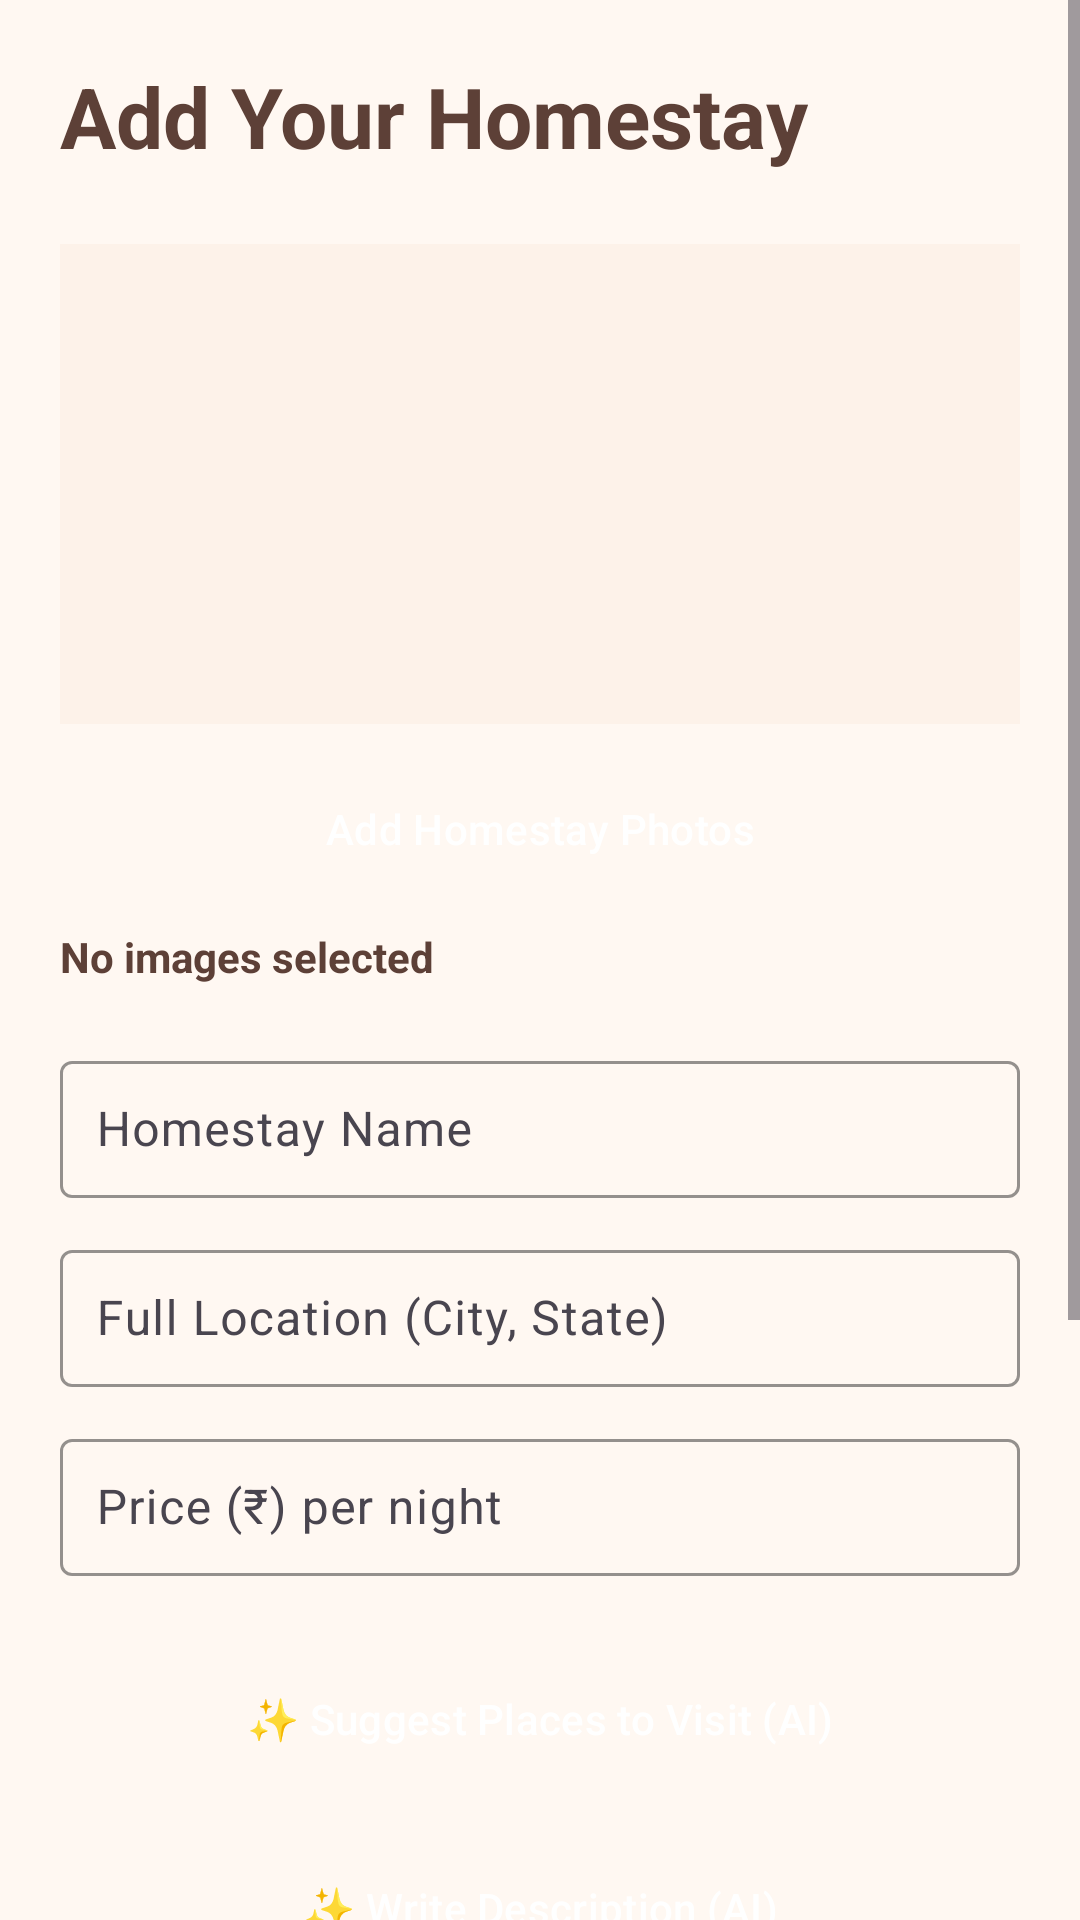

Produce the Android XML layout that renders to this screen, including the resource entries it uses.
<!-- AndroidManifest.xml: application theme Theme.NammaHomeStay -->
<!-- res/layout/activity_add_homestay.xml -->
<?xml version="1.0" encoding="utf-8"?>
<ScrollView xmlns:android="http://schemas.android.com/apk/res/android"
    xmlns:app="http://schemas.android.com/apk/res-auto"
    android:layout_width="match_parent"
    android:layout_height="match_parent"
    android:background="#FFF8F2">

    <LinearLayout
        android:layout_width="match_parent"
        android:layout_height="wrap_content"
        android:orientation="vertical"
        android:padding="20dp">

        <TextView
            android:layout_width="wrap_content"
            android:layout_height="wrap_content"
            android:text="Add Your Homestay"
            android:textSize="28sp"
            android:textStyle="bold"
            android:textColor="#5D4037"
            android:layout_marginBottom="24dp"/>

        <androidx.recyclerview.widget.RecyclerView
            android:id="@+id/rvImages"
            android:layout_width="match_parent"
            android:layout_height="160dp"
            android:orientation="horizontal"
            android:background="#FDF2E9"
            android:padding="4dp"
            android:layout_marginBottom="10dp"/>

        <Button
            android:id="@+id/btnUploadImage"
            style="@style/Widget.Material3.Button.TonalButton"
            android:layout_width="match_parent"
            android:layout_height="50dp"
            android:text="Add Homestay Photos"
            android:backgroundTint="#8D6E63"
            android:textColor="#FFFFFF"
            android:textAllCaps="false"
            android:layout_marginBottom="8dp"/>

        <TextView
            android:id="@+id/tvImageCount"
            android:layout_width="wrap_content"
            android:layout_height="wrap_content"
            android:text="No images selected"
            android:layout_marginBottom="20dp"
            android:textColor="#5D4037"
            android:textStyle="bold"/>

        <com.google.android.material.textfield.TextInputLayout
            android:layout_width="match_parent"
            android:layout_height="wrap_content"
            android:layout_marginBottom="12dp"
            style="@style/Widget.Material3.TextInputLayout.OutlinedBox"
            app:boxStrokeColor="#5D4037"
            app:hintTextColor="#5D4037">
            <com.google.android.material.textfield.TextInputEditText
                android:id="@+id/etName"
                android:layout_width="match_parent"
                android:layout_height="wrap_content"
                android:hint="Homestay Name"
                android:textColor="#3E2723"
                android:padding="12dp"/>
        </com.google.android.material.textfield.TextInputLayout>

        <com.google.android.material.textfield.TextInputLayout
            android:layout_width="match_parent"
            android:layout_height="wrap_content"
            android:layout_marginBottom="12dp"
            style="@style/Widget.Material3.TextInputLayout.OutlinedBox"
            app:boxStrokeColor="#5D4037"
            app:hintTextColor="#5D4037">
            <com.google.android.material.textfield.TextInputEditText
                android:id="@+id/etLocation"
                android:layout_width="match_parent"
                android:layout_height="wrap_content"
                android:hint="Full Location (City, State)"
                android:textColor="#3E2723"
                android:padding="12dp"/>
        </com.google.android.material.textfield.TextInputLayout>

        <com.google.android.material.textfield.TextInputLayout
            android:layout_width="match_parent"
            android:layout_height="wrap_content"
            android:layout_marginBottom="20dp"
            style="@style/Widget.Material3.TextInputLayout.OutlinedBox"
            app:boxStrokeColor="#5D4037"
            app:hintTextColor="#5D4037">
            <com.google.android.material.textfield.TextInputEditText
                android:id="@+id/etPrice"
                android:layout_width="match_parent"
                android:layout_height="wrap_content"
                android:hint="Price (₹) per night"
                android:inputType="number"
                android:textColor="#3E2723"
                android:padding="12dp"/>
        </com.google.android.material.textfield.TextInputLayout>

        
        <ProgressBar
            android:id="@+id/pbAiLoading"
            android:layout_width="wrap_content"
            android:layout_height="wrap_content"
            android:layout_gravity="center"
            android:visibility="gone"
            android:layout_marginBottom="12dp"/>

        
        <Button
            android:id="@+id/btnSpotsToVisit"
            style="@style/Widget.Material3.Button"
            android:layout_width="match_parent"
            android:layout_height="55dp"
            android:text="✨ Suggest Places to Visit (AI)"
            android:backgroundTint="#7E57C2"
            android:textColor="#FFFFFF"
            android:textAllCaps="false"
            android:layout_marginBottom="8dp"/>

        <TextView
            android:id="@+id/tvNearbySpotsTitle"
            android:layout_width="wrap_content"
            android:layout_height="wrap_content"
            android:text="PLACES TO VISIT"
            android:textSize="18sp"
            android:textStyle="bold"
            android:textColor="#5D4037"
            android:visibility="gone"
            android:layout_marginBottom="8dp"/>

        <androidx.recyclerview.widget.RecyclerView
            android:id="@+id/rvNearbySpots"
            android:layout_width="match_parent"
            android:layout_height="wrap_content"
            android:visibility="gone"
            android:layout_marginBottom="16dp"/>

        <Button
            android:id="@+id/btnAIDescription"
            style="@style/Widget.Material3.Button"
            android:layout_width="match_parent"
            android:layout_height="55dp"
            android:text="✨ Write Description (AI)"
            android:backgroundTint="#7E57C2"
            android:textColor="#FFFFFF"
            android:textAllCaps="false"
            android:layout_marginBottom="16dp"/>

        <LinearLayout
            android:id="@+id/llAIOptions"
            android:layout_width="match_parent"
            android:layout_height="wrap_content"
            android:orientation="vertical"
            android:visibility="gone">

            <TextView
                android:layout_width="wrap_content"
                android:layout_height="wrap_content"
                android:text="Pick the best AI Description:"
                android:textColor="#5D4037"
                android:textStyle="bold"
                android:layout_marginBottom="8dp"/>

            <com.google.android.material.card.MaterialCardView
                android:id="@+id/cardOption1"
                android:layout_width="match_parent"
                android:layout_height="wrap_content"
                android:layout_marginBottom="8dp"
                app:cardCornerRadius="8dp"
                app:strokeColor="#7E57C2"
                app:strokeWidth="1dp">
                <TextView
                    android:id="@+id/tvOption1"
                    android:layout_width="match_parent"
                    android:layout_height="wrap_content"
                    android:padding="12dp"
                    android:textColor="#3E2723"
                    android:text="Option 1..."/>
            </com.google.android.material.card.MaterialCardView>

            <com.google.android.material.card.MaterialCardView
                android:id="@+id/cardOption2"
                android:layout_width="match_parent"
                android:layout_height="wrap_content"
                android:layout_marginBottom="8dp"
                app:cardCornerRadius="8dp"
                app:strokeColor="#7E57C2"
                app:strokeWidth="1dp">
                <TextView
                    android:id="@+id/tvOption2"
                    android:layout_width="match_parent"
                    android:layout_height="wrap_content"
                    android:padding="12dp"
                    android:textColor="#3E2723"
                    android:text="Option 2..."/>
            </com.google.android.material.card.MaterialCardView>

            <com.google.android.material.card.MaterialCardView
                android:id="@+id/cardOption3"
                android:layout_width="match_parent"
                android:layout_height="wrap_content"
                android:layout_marginBottom="16dp"
                app:cardCornerRadius="8dp"
                app:strokeColor="#7E57C2"
                app:strokeWidth="1dp">
                <TextView
                    android:id="@+id/tvOption3"
                    android:layout_width="match_parent"
                    android:layout_height="wrap_content"
                    android:padding="12dp"
                    android:textColor="#3E2723"
                    android:text="Option 3..."/>
            </com.google.android.material.card.MaterialCardView>

        </LinearLayout>

        <com.google.android.material.textfield.TextInputLayout
            android:layout_width="match_parent"
            android:layout_height="wrap_content"
            android:layout_marginBottom="16dp"
            style="@style/Widget.Material3.TextInputLayout.OutlinedBox"
            app:boxStrokeColor="#5D4037"
            app:hintTextColor="#5D4037">
            <com.google.android.material.textfield.TextInputEditText
                android:id="@+id/etDescription"
                android:layout_width="match_parent"
                android:layout_height="150dp"
                android:hint="Describe your homestay"
                android:gravity="top"
                android:textColor="#3E2723"
                android:padding="12dp"/>
        </com.google.android.material.textfield.TextInputLayout>

        <Button
            android:id="@+id/btnSave"
            style="@style/Widget.Material3.Button"
            android:layout_width="match_parent"
            android:layout_height="60dp"
            android:text="✅ Save &amp; Publish Homestay"
            android:backgroundTint="#43A047"
            android:textSize="18sp"
            android:textStyle="bold"
            android:textColor="#FFFFFF"
            android:textAllCaps="false"/>

    </LinearLayout>

</ScrollView>
<!-- resources referenced by this layout -->
<resources>
  <style name="Theme.NammaHomeStay" parent="Base.Theme.NammaHomeStay" />
  <style name="Base.Theme.NammaHomeStay" parent="Theme.Material3.DayNight.NoActionBar">
          
          <item name="colorPrimary">@color/primary_brown</item>
          <item name="colorOnPrimary">@color/white</item>
          <item name="colorPrimaryContainer">@color/surface_cream</item>
          <item name="colorOnPrimaryContainer">@color/text_dark_brown</item>
  
          <item name="colorSecondary">@color/secondary_green</item>
          <item name="colorOnSecondary">@color/white</item>
  
          <item name="colorTertiary">@color/accent_purple</item>
          <item name="colorOnTertiary">@color/white</item>
  
          <item name="android:windowBackground">@color/warm_background</item>
          <item name="android:statusBarColor">@color/warm_background</item>
          <item name="android:windowLightStatusBar">true</item>
      </style>
  <color name="primary_brown">#5D4037</color>
  <color name="white">#FFFFFFFF</color>
  <color name="surface_cream">#FDF2E9</color>
  <color name="text_dark_brown">#3E2723</color>
  <color name="secondary_green">#43A047</color>
  <color name="accent_purple">#7E57C2</color>
  <color name="warm_background">#FFF8F2</color>
</resources>
